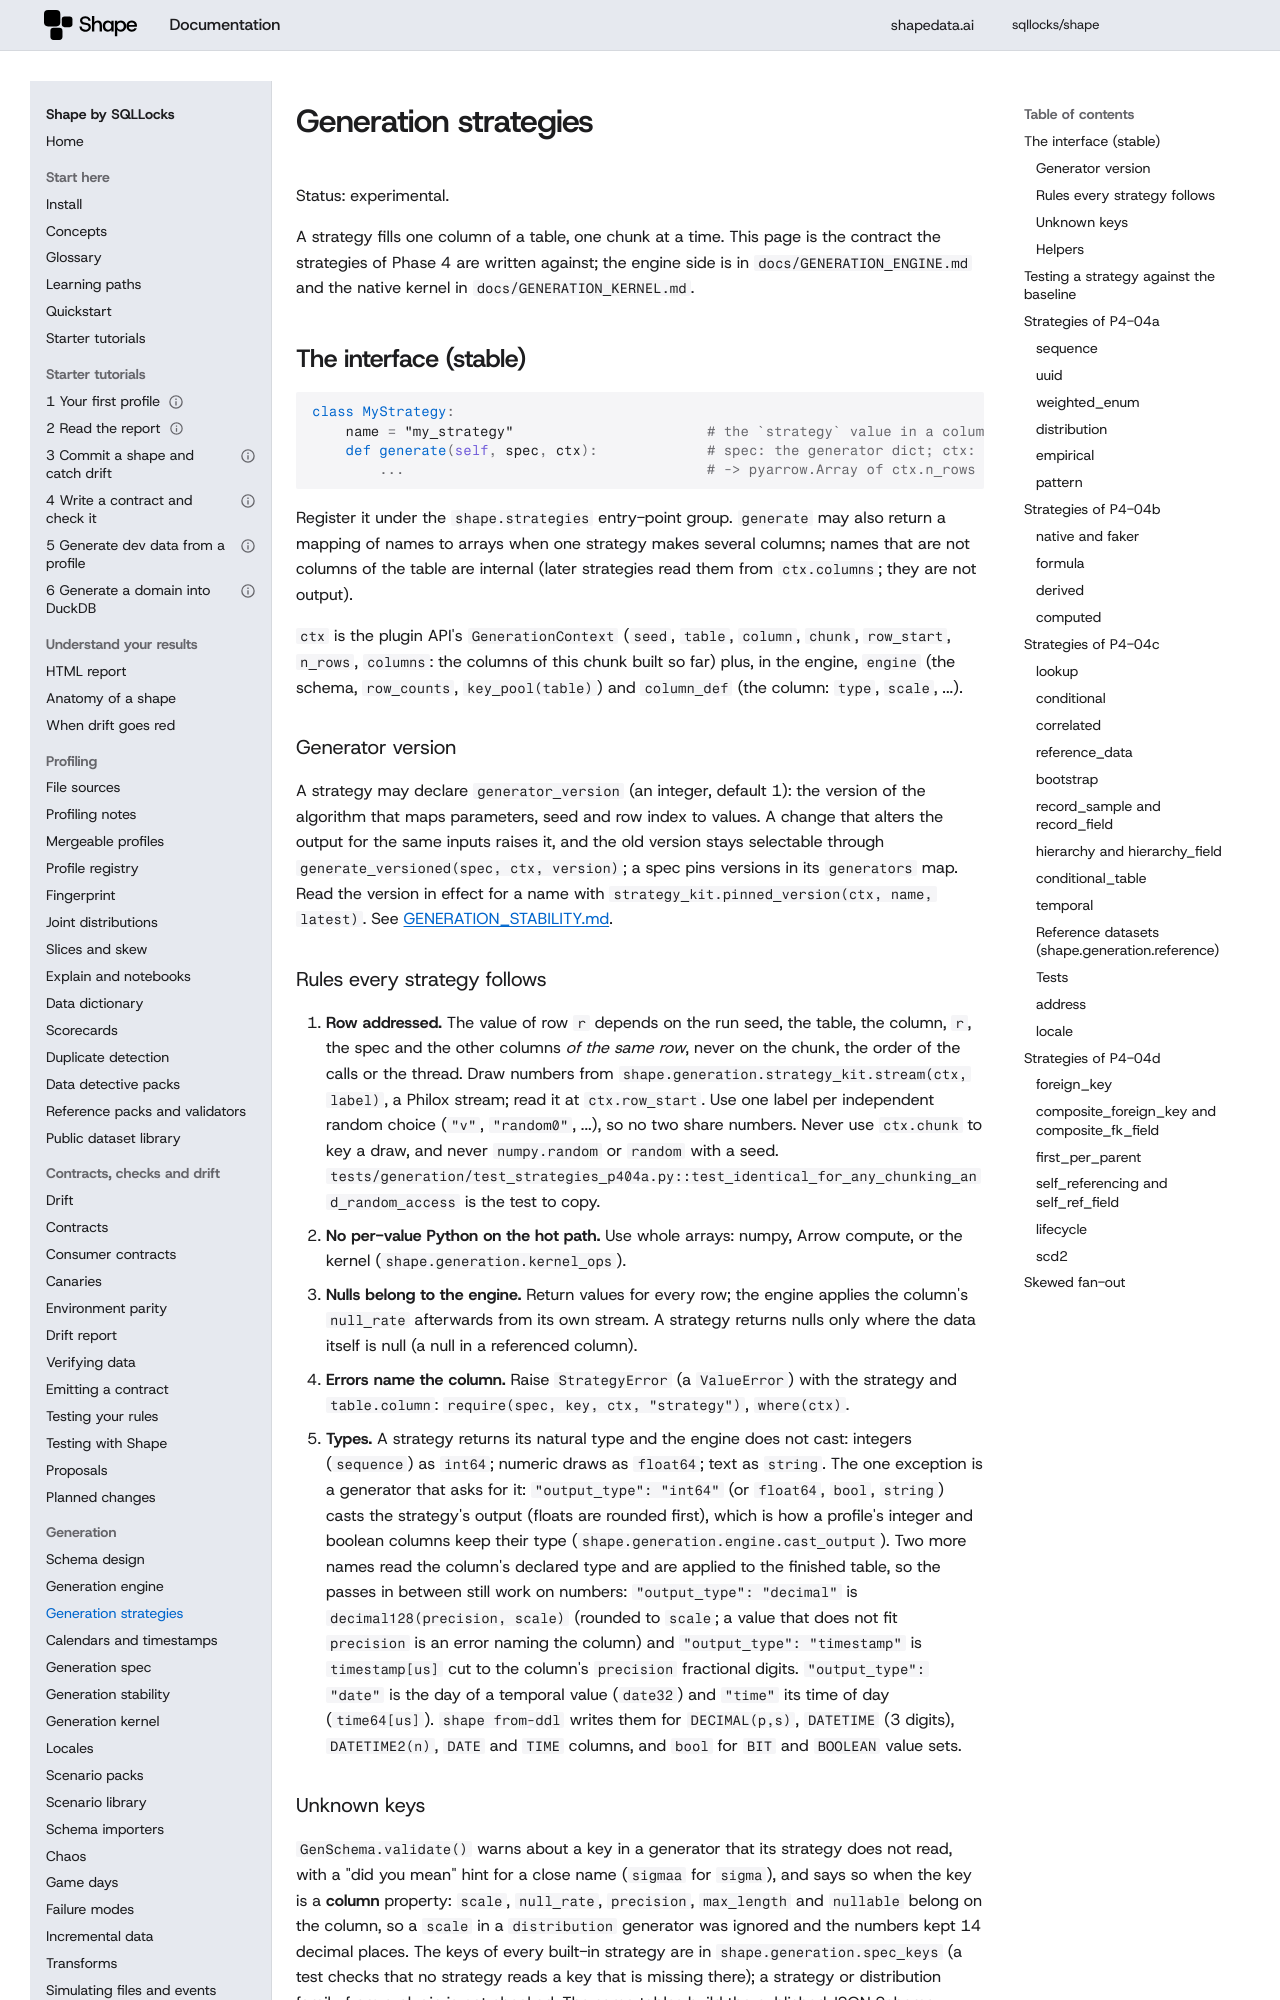

repository: sqllocks/shape · page: v0.9.3/GENERATION_STRATEGIES/index.html · generator: mkdocs

# Generation strategies

Status: experimental.


A strategy fills one column of a table, one chunk at a time. This page is the contract the
strategies of Phase 4 are written against; the engine side is in `docs/GENERATION_ENGINE.md` and the
native kernel in `docs/GENERATION_KERNEL.md`.

## The interface (stable)

```python
class MyStrategy:
    name = "my_strategy"                       # the `strategy` value in a column's generator
    def generate(self, spec, ctx):             # spec: the generator dict; ctx: EngineContext
        ...                                    # -> pyarrow.Array of ctx.n_rows values
```

Register it under the `shape.strategies` entry-point group. `generate` may also return a mapping of
names to arrays when one strategy makes several columns; names that are not columns of the table
are internal (later strategies read them from `ctx.columns`; they are not output).

`ctx` is the plugin API's `GenerationContext` (`seed`, `table`, `column`, `chunk`, `row_start`,
`n_rows`, `columns`: the columns of this chunk built so far) plus, in the engine, `engine` (the
schema, `row_counts`, `key_pool(table)`) and `column_def` (the column: `type`, `scale`, ...).

### Generator version

A strategy may declare `generator_version` (an integer, default 1): the version of the algorithm
that maps parameters, seed and row index to values. A change that alters the output for the same
inputs raises it, and the old version stays selectable through
`generate_versioned(spec, ctx, version)`; a spec pins versions in its `generators` map. Read the
version in effect for a name with `strategy_kit.pinned_version(ctx, name, latest)`. See
[GENERATION_STABILITY.md](GENERATION_STABILITY.md).

### Rules every strategy follows

1. **Row addressed.** The value of row `r` depends on the run seed, the table, the column, `r`,
   the spec and the other columns *of the same row*, never on the chunk, the order of the calls or
   the thread. Draw numbers from `shape.generation.strategy_kit.stream(ctx, label)`, a Philox
   stream; read it at `ctx.row_start`. Use one label per independent random choice
   (`"v"`, `"random0"`, ...), so no two share numbers. Never use `ctx.chunk` to key a draw, and
   never `numpy.random` or `random` with a seed.
   `tests/generation/test_strategies_p404a.py::test_identical_for_any_chunking_and_random_access`
   is the test to copy.
2. **No per-value Python on the hot path.** Use whole arrays: numpy, Arrow compute, or the kernel
   (`shape.generation.kernel_ops`).
3. **Nulls belong to the engine.** Return values for every row; the engine applies the column's
   `null_rate` afterwards from its own stream. A strategy returns nulls only where the data
   itself is null (a null in a referenced column).
4. **Errors name the column.** Raise `StrategyError` (a `ValueError`) with the strategy and
   `table.column`: `require(spec, key, ctx, "strategy")`, `where(ctx)`.
5. **Types.** A strategy returns its natural type and the engine does not cast: integers
   (`sequence`) as `int64`; numeric draws as `float64`; text as `string`. The one exception is a
   generator that asks for it: `"output_type": "int64"` (or `float64`, `bool`, `string`) casts the
   strategy's output (floats are rounded first), which is how a profile's integer and boolean
   columns keep their type (`shape.generation.engine.cast_output`). Two more names read the
   column's declared type and are applied to the finished table, so the passes in between still
   work on numbers: `"output_type": "decimal"` is `decimal128(precision, scale)` (rounded to
   `scale`; a value that does not fit `precision` is an error naming the column) and
   `"output_type": "timestamp"` is `timestamp[us]` cut to the column's `precision` fractional
   digits. `"output_type": "date"` is the day of a temporal value (`date32`) and `"time"` its time
   of day (`time64[us]`). `shape from-ddl` writes them for `DECIMAL(p,s)`, `DATETIME` (3 digits),
   `DATETIME2(n)`, `DATE` and `TIME` columns, and `bool` for `BIT` and `BOOLEAN` value sets.
